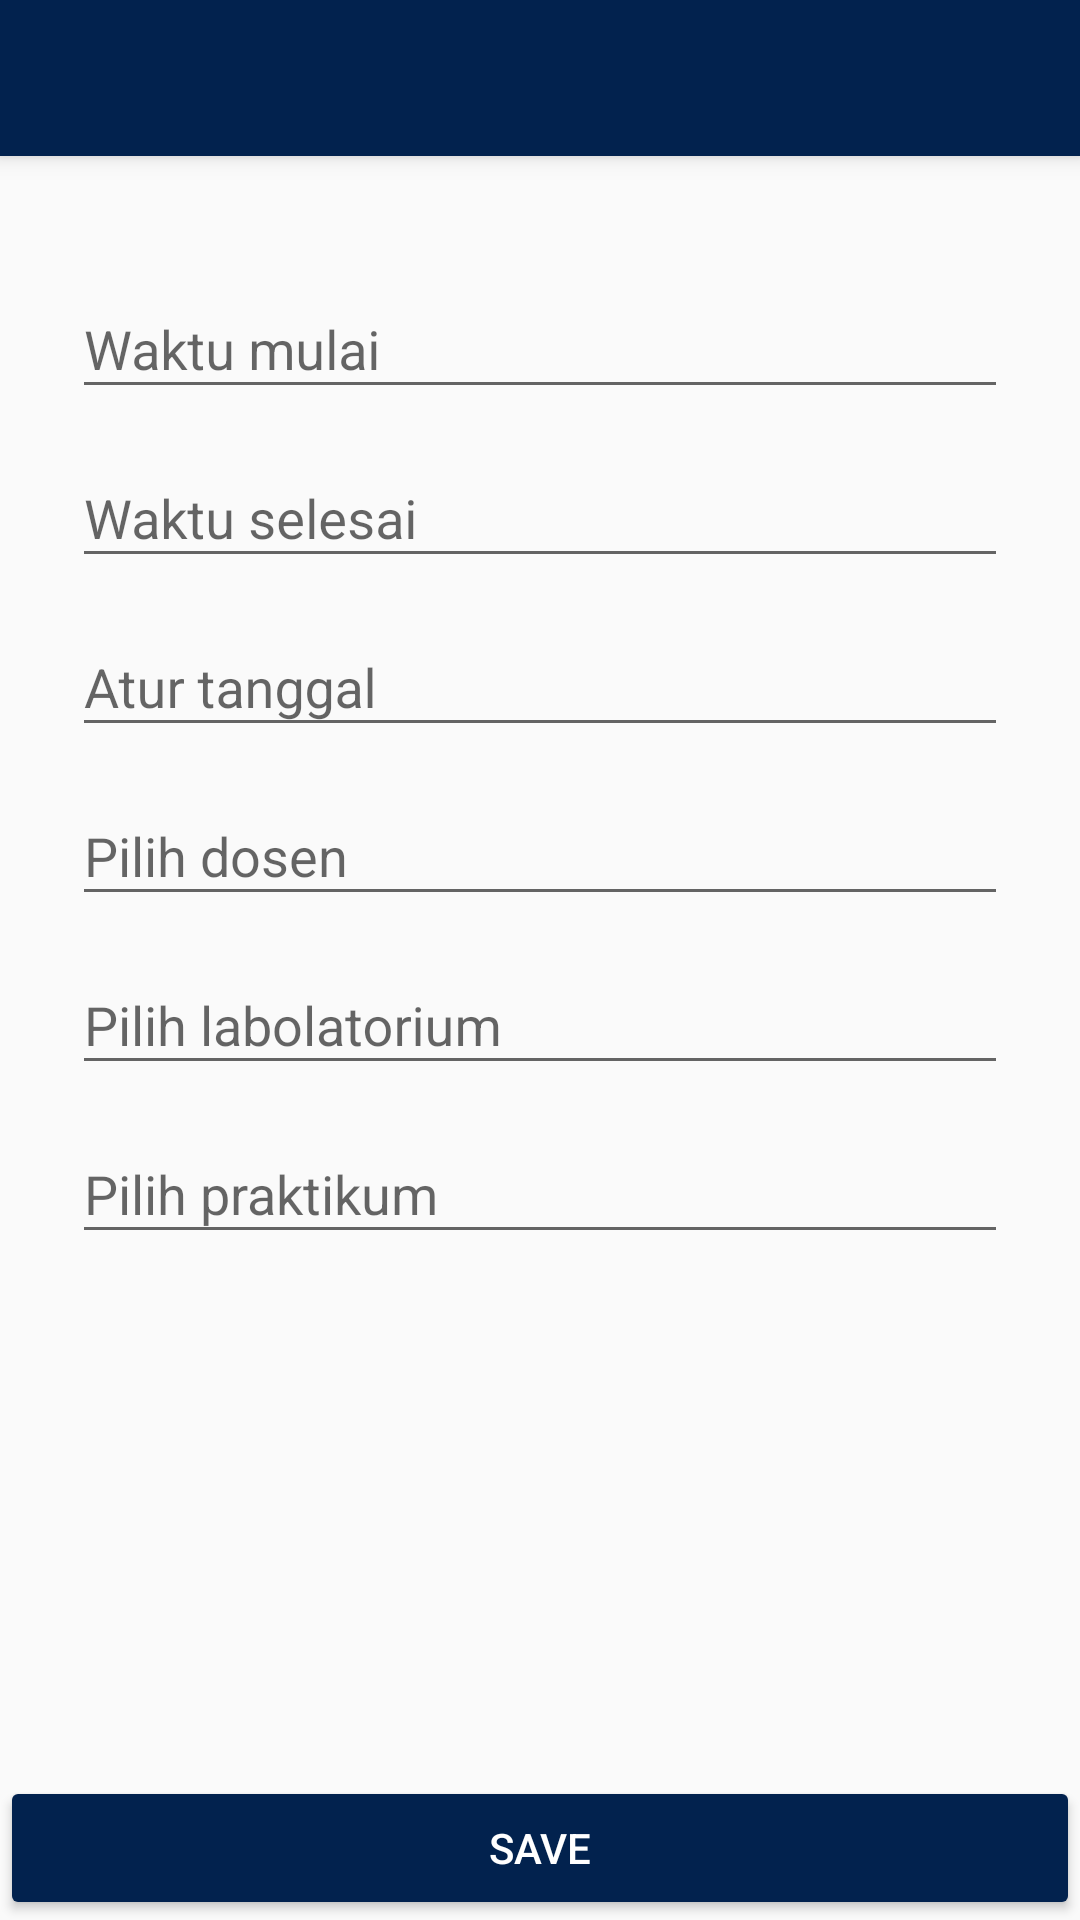

Android layout source for this screen:
<!-- AndroidManifest.xml: activity theme AppTheme.NoActionBar -->
<!-- res/layout/activity_create_booking.xml -->
<?xml version="1.0" encoding="utf-8"?>
<androidx.coordinatorlayout.widget.CoordinatorLayout xmlns:android="http://schemas.android.com/apk/res/android"
    xmlns:app="http://schemas.android.com/apk/res-auto"
    xmlns:tools="http://schemas.android.com/tools"
    android:layout_width="match_parent"
    android:layout_height="match_parent"
    tools:context=".activity.CreateBookingActivity"
    android:id="@+id/_created_booking">

    <com.google.android.material.appbar.AppBarLayout
        android:id="@+id/_appbar"
        android:layout_width="match_parent"
        android:layout_height="wrap_content"
        android:theme="@style/AppTheme.AppBarOverlay">

        <androidx.appcompat.widget.Toolbar
            android:id="@+id/toolbar"
            android:layout_width="match_parent"
            android:layout_height="52dp"
            android:elevation="4dp"
            android:background="?attr/colorPrimary"
            app:popupTheme="@style/AppTheme.PopupOverlay"
            app:titleTextAppearance="@style/toolbarTextStyle"
            app:layout_scrollFlags="scroll|enterAlways"/>

    </com.google.android.material.appbar.AppBarLayout>

    <RelativeLayout xmlns:android="http://schemas.android.com/apk/res/android"
        xmlns:app="http://schemas.android.com/apk/res-auto"
        xmlns:tools="http://schemas.android.com/tools"
        android:layout_width="match_parent"
        android:layout_height="match_parent"
        app:layout_behavior="@string/appbar_scrolling_view_behavior"
        tools:context=".activity.LoginActivity"
        tools:showIn="@layout/activity_create_booking"
        android:layout_marginBottom="52dp">

        <ScrollView
            android:layout_width="match_parent"
            android:layout_height="match_parent"
            android:scrollbars="vertical"
            android:id="@+id/scrollable">

            <LinearLayout
                android:layout_width="match_parent"
                android:layout_height="wrap_content"
                android:gravity="center"
                android:orientation="vertical">

                <com.google.android.material.textfield.TextInputLayout
                    android:layout_width="320dp"
                    android:layout_marginTop="32dp"
                    android:layout_height="wrap_content">

                    <EditText
                        android:id="@+id/txt_waktu_mulai"
                        android:layout_width="match_parent"
                        android:layout_height="wrap_content"
                        android:layout_margin="4dp"
                        android:hint="Waktu mulai"
                        android:inputType="time" />
                </com.google.android.material.textfield.TextInputLayout>

                <com.google.android.material.textfield.TextInputLayout
                    android:layout_width="320dp"
                    android:layout_height="wrap_content">

                    <EditText
                        android:id="@+id/txt_waktu_selesai"
                        android:layout_width="match_parent"
                        android:layout_height="wrap_content"
                        android:layout_margin="4dp"
                        android:hint="Waktu selesai"
                        android:inputType="time"/>
                </com.google.android.material.textfield.TextInputLayout>

                <com.google.android.material.textfield.TextInputLayout
                    android:layout_width="320dp"
                    android:layout_height="wrap_content">

                    <EditText
                        android:id="@+id/txt_tanggal"
                        android:layout_width="match_parent"
                        android:layout_height="wrap_content"
                        android:layout_margin="4dp"
                        android:hint="Atur tanggal"
                        android:inputType="date"/>
                </com.google.android.material.textfield.TextInputLayout>

                <com.google.android.material.textfield.TextInputLayout
                    android:layout_width="320dp"
                    android:layout_height="wrap_content">

                    <EditText
                        android:id="@+id/txt_dosen"
                        android:layout_width="match_parent"
                        android:layout_height="wrap_content"
                        android:layout_margin="4dp"
                        android:hint="Pilih dosen"
                        android:inputType="numberDecimal"/>
                </com.google.android.material.textfield.TextInputLayout>

                <com.google.android.material.textfield.TextInputLayout
                    android:layout_width="320dp"
                    android:layout_height="wrap_content">

                    <EditText
                        android:id="@+id/txt_lab"
                        android:layout_width="match_parent"
                        android:layout_height="wrap_content"
                        android:layout_margin="4dp"
                        android:hint="Pilih labolatorium"
                        android:inputType="numberDecimal"/>
                </com.google.android.material.textfield.TextInputLayout>

                <com.google.android.material.textfield.TextInputLayout
                    android:layout_width="320dp"
                    android:layout_height="wrap_content">

                    <EditText
                        android:id="@+id/txt_praktikum"
                        android:layout_width="match_parent"
                        android:layout_height="wrap_content"
                        android:layout_margin="4dp"
                        android:hint="Pilih praktikum"
                        android:inputType="numberDecimal"/>
                </com.google.android.material.textfield.TextInputLayout>

            </LinearLayout>

        </ScrollView>

        <Button
            android:gravity="center"
            android:layout_centerHorizontal="true"
            android:id="@+id/btn_save"
            android:layout_width="match_parent"
            android:layout_height="wrap_content"
            android:text="Save"
            app:backgroundTint="@color/colorPrimary"
            android:layout_alignBottom="@id/scrollable"
            style="@style/Widget.AppCompat.Button.Colored"/>

    </RelativeLayout>

</androidx.coordinatorlayout.widget.CoordinatorLayout>
<!-- resources referenced by this layout -->
<resources>
  <color name="colorPrimary">#02224E</color>
  <style name="AppTheme.AppBarOverlay" parent="ThemeOverlay.AppCompat.Dark.ActionBar" />
  <style name="AppTheme.PopupOverlay" parent="ThemeOverlay.AppCompat.Light" />
  <style name="toolbarTextStyle" parent="@style/TextAppearance.Widget.AppCompat.Toolbar.Title">
          <item name="android:textSize">20sp</item>
      </style>
  <style name="AppTheme.NoActionBar">
          <item name="windowActionBar">false</item>
          <item name="windowNoTitle">true</item>
      </style>
</resources>
